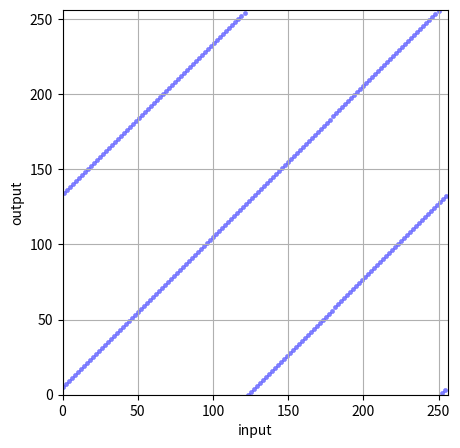

Source code (Python):
import numpy as np
import matplotlib.pyplot as plt

# 平方採中法
def middle_square_method(x):
    x_2 = str(x**2)
    if(divmod(len(x_2),2) == 1):
        x_2 = "0" + x_2
    middle_idx = int(len(x_2)/2)
    res = x_2[middle_idx-2:middle_idx+2]
    return res

# 線形合同法
def linear_congruential_method(a,c,M,x):
    linear_val = a*x+c
    res = divmod(linear_val,M)[1]
    return res

# LFSR
def LFSR_function(x,layer,return_pattern):
    register = str(x)
    cycle_flag = True
    register_list = []
    if(layer - len(str(x)) > 0):
        for i in range(layer-len(str(x))):
            register = register + "0"
    register_list.append(register)
    after_register = len(register)*[0]
    while cycle_flag:
        after_register[0] = str(divmod(int(register[return_pattern[0]-1]) + int(register[return_pattern[1]-1]),2)[1])
        for i in range(len(register)):
            if(0 != i):
                after_register[i] = register[i-1]
        register = ''.join(after_register)
        if(register in register_list):
            cycle_flag = False
        else:
            register_list.append(register)
    return register_list

def plot_xypoint(x_range,y_range):
    # figureオブジェクトの生成
    fig = plt.figure(figsize=(7,5))

    # subplotの書式設定
    ax = fig.add_subplot(111, aspect='equal')
    ax.set_xlim(0, 256)
    ax.set_ylim(0, 256)
    # set axis labels
    ax.set_xlabel('input')
    ax.set_ylabel('output')
    # 各座標を入れる
    ax.scatter(x_range,y_range, s=10, c='blue',  marker='o', alpha=0.5, linewidths=0.2)
    # グリッドの表示
    ax.grid()
    # グラフの表示
    plt.show()

if __name__ == "__main__":
    # 平方採中法
    sample = [3145,8910,3881]
    for val in sample:
        print("入力データ：{0}->出力データ：{1}".format(val,middle_square_method(val)))
    
    # 線形合同法
    x_val = range(0,256)
    y_val = []
    for input in x_val:
        y_val.append(linear_congruential_method(a=129,c=5,M=256,x=input))
    plot_xypoint(x_range=x_val,y_range=y_val)

    # LFSR
    register_data = LFSR_function(x=1,layer=7,return_pattern=(7,1))
    for idx,val in enumerate(register_data):
        if(idx<20 or idx>len(register_data)-3):
            print("{0}：{1}".format(idx+1,val))
